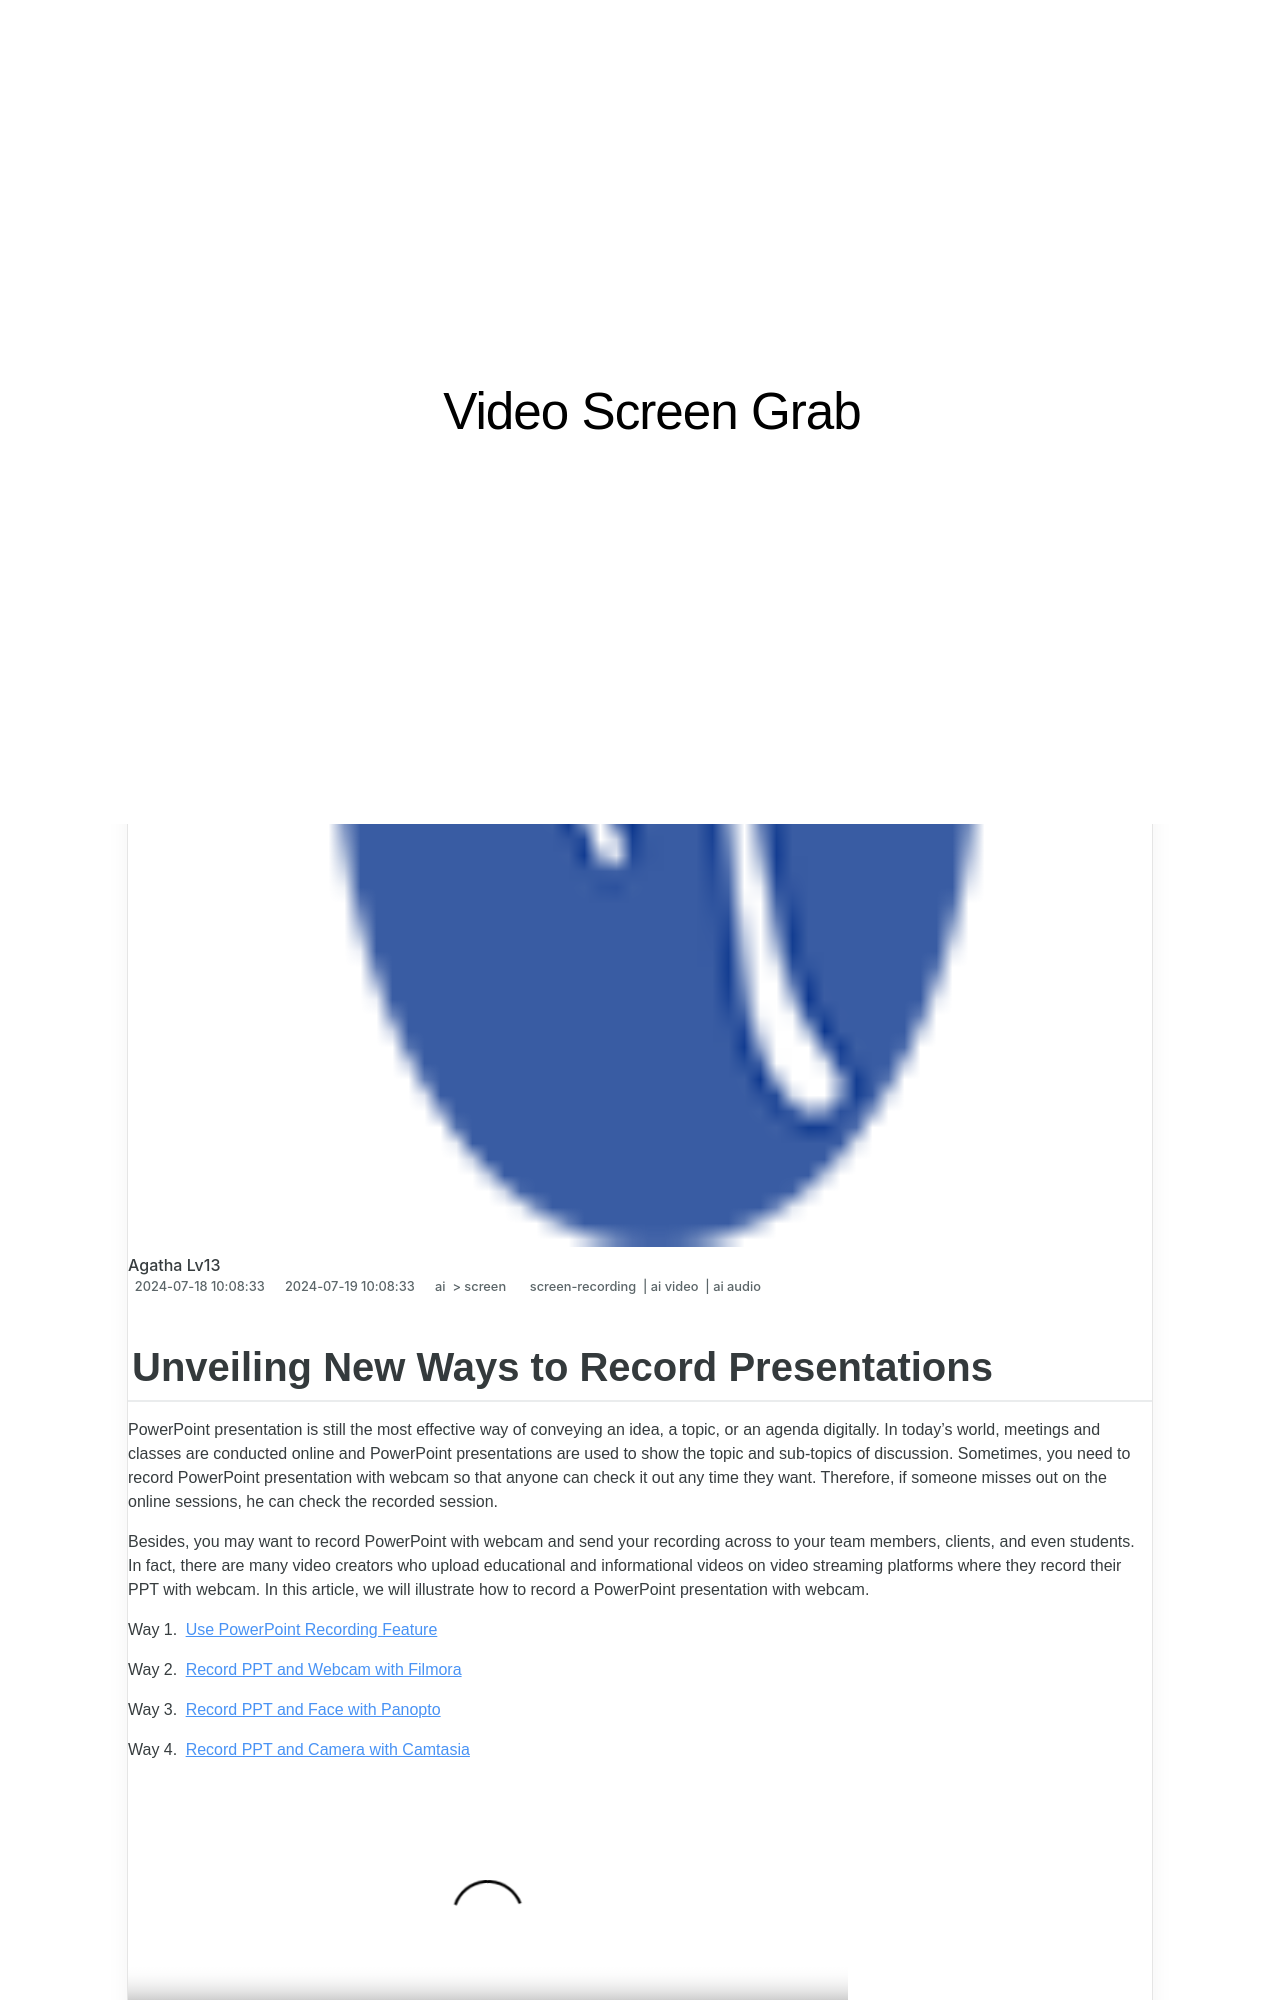

repository: techidaily/site-video-screen-grab · page: new-unveiling-new-ways-to-record-presentations/index.html · generator: jekyll

---
title: "[New] Unveiling New Ways to Record Presentations"
date: 2024-07-18T10:08:33.244Z
updated: 2024-07-19T10:08:33.244Z
tags: 
  - screen-recording
  - ai video
  - ai audio
categories: 
  - ai
  - screen
description: "This Article Describes [New] Unveiling New Ways to Record Presentations"
excerpt: "This Article Describes [New] Unveiling New Ways to Record Presentations"
keywords: "\"Presentation Recording Tech,Modern Presentation Tools,Advanced Recording Software,Innovative Presentation Methods,Capture Sessions Efficiently,Digital Presentation Solutions,Next-Gen Presentation Tech\""
thumbnail: https://thmb.techidaily.com/f1107e3da6770974363fecbf7658ee04571722ec05c10e1ad65882453b11db44.jpg
---
